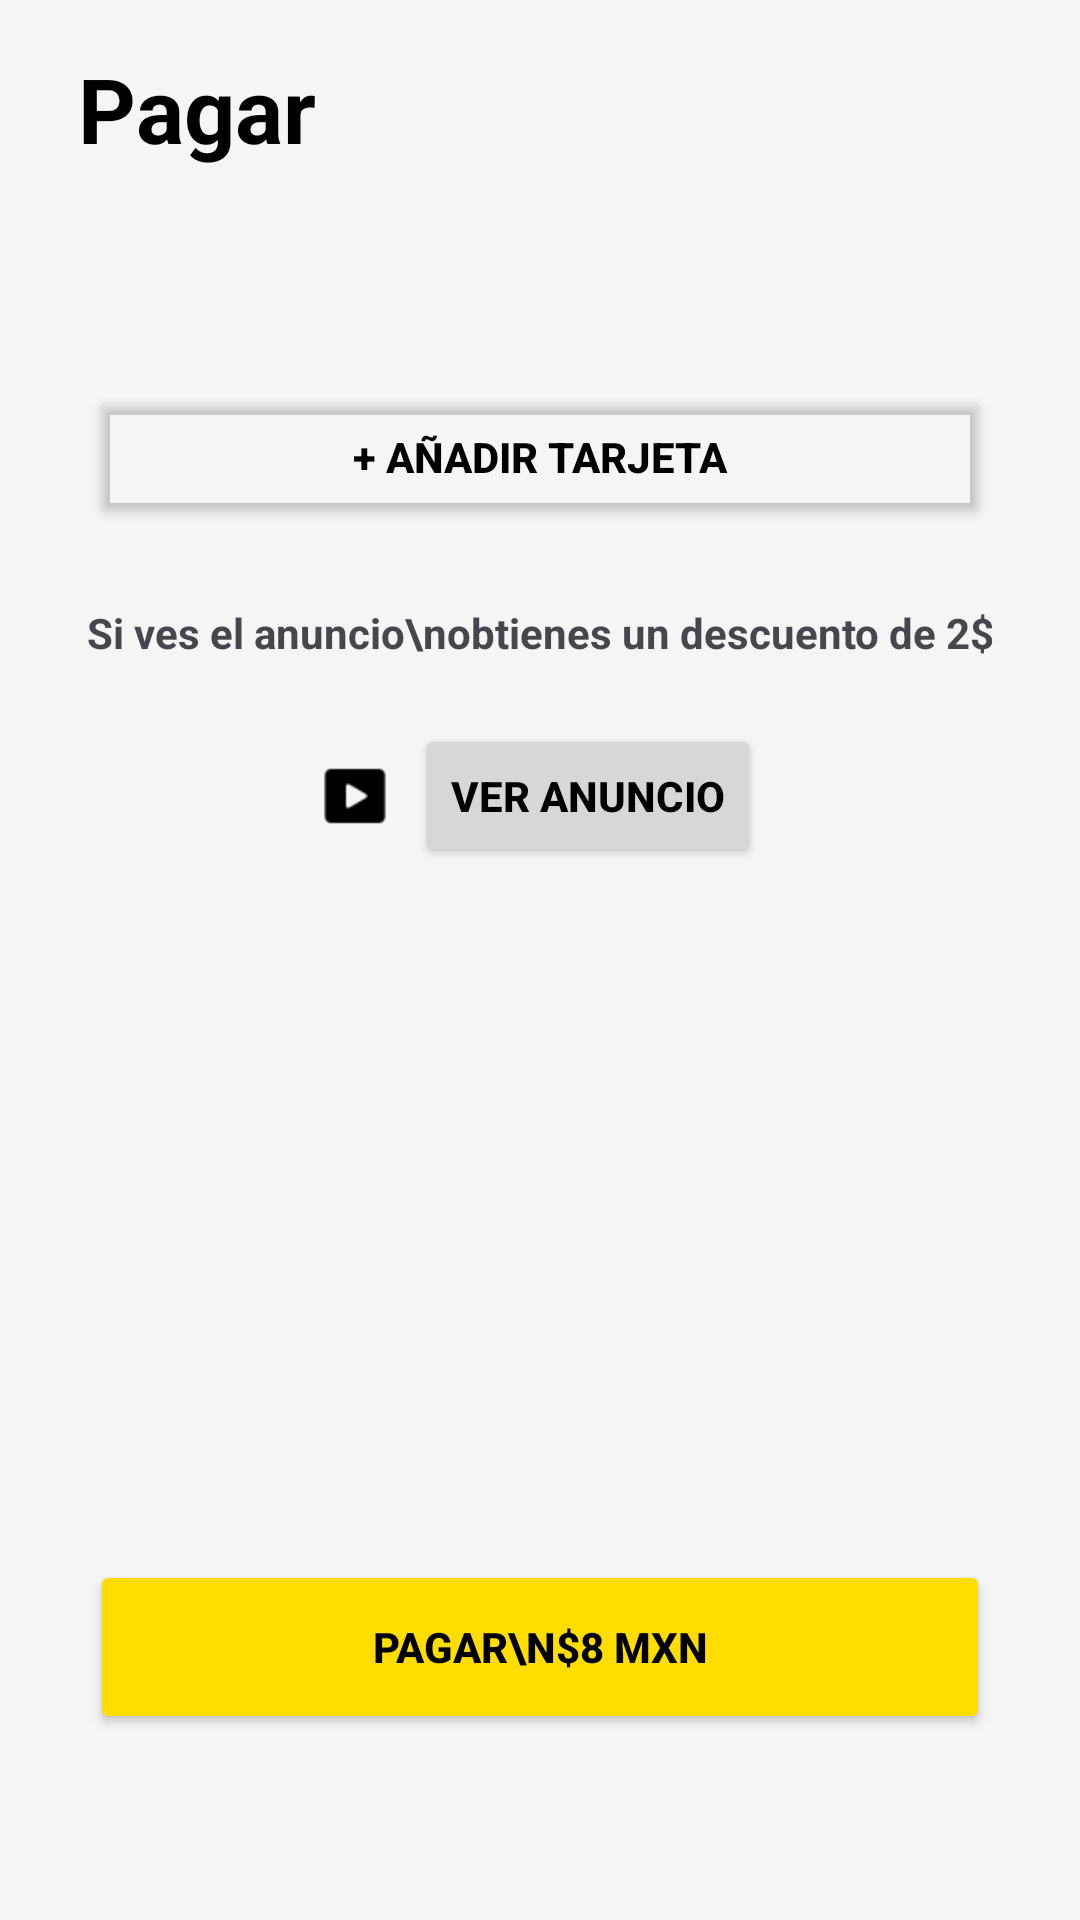

Produce the Android XML layout that renders to this screen, including the resource entries it uses.
<!-- AndroidManifest.xml: application theme Theme.VirtualPark -->
<!-- res/layout/fragment_pagar.xml -->
<RelativeLayout xmlns:android="http://schemas.android.com/apk/res/android"
    xmlns:tools="http://schemas.android.com/tools"
    android:layout_width="match_parent"
    android:layout_height="match_parent"
    android:background="#F5F5F5">

    
    <View
        android:id="@+id/dim_background"
        android:layout_width="match_parent"
        android:layout_height="match_parent"
        android:background="#CC000000"
        android:elevation="1000dp"
        android:visibility="gone" />

    
    <VideoView
        android:id="@+id/vv_ad_video"
        android:layout_width="360dp"
        android:layout_height="240dp"
        android:layout_centerInParent="true"
        android:elevation="10000dp"
        android:visibility="gone" />

    
    <ScrollView
        android:layout_width="match_parent"
        android:layout_height="match_parent"
        android:padding="16dp"
        android:layout_above="@+id/payment_buttons"
        tools:ignore="UnknownId">

        <LinearLayout
            android:layout_width="match_parent"
            android:layout_height="wrap_content"
            android:orientation="vertical"
            android:gravity="center_horizontal">

            
            <LinearLayout
                android:layout_width="match_parent"
                android:layout_height="match_parent"
                android:orientation="horizontal">

                <ImageButton
                    android:id="@+id/btn_back"
                    android:layout_width="wrap_content"
                    android:layout_height="wrap_content"
                    android:layout_gravity="start"
                    android:layout_marginBottom="16dp"
                    android:background="?attr/selectableItemBackgroundBorderless"
                    android:contentDescription="Back"
                    android:src="@drawable/ic_arrow_back"
                    android:translationY="10dp"
                    tools:ignore="TouchTargetSizeCheck" />

                <TextView
                    android:layout_width="wrap_content"
                    android:layout_height="wrap_content"
                    android:layout_marginBottom="24dp"
                    android:text="Pagar"
                    android:textColor="#000000"
                    android:textSize="30sp"
                    android:textStyle="bold"
                    android:translationX="10dp" />
            </LinearLayout>

            
            <LinearLayout
                android:id="@+id/payment_methods_container"
                android:layout_width="match_parent"
                android:layout_height="wrap_content"
                android:orientation="vertical"
                android:gravity="center_horizontal"
                android:padding="16dp" />

            
            <Button
                android:id="@+id/btn_add_payment_method"
                android:layout_width="300dp"
                android:layout_height="wrap_content"
                android:layout_marginTop="16dp"
                android:backgroundTint="#00FFDD00"
                android:text="+ Añadir tarjeta"
                android:textColor="#000000"
                android:textStyle="bold" />

            
            <Space
                android:layout_width="match_parent"
                android:layout_height="25dp" />

            <TextView
                android:id="@+id/textView2"
                android:layout_width="match_parent"
                android:layout_height="wrap_content"
                android:text="Si ves el anuncio\nobtienes un descuento de 2$"
                android:textAlignment="center"
                android:textStyle="bold" />

            <LinearLayout
                android:layout_width="wrap_content"
                android:layout_height="58dp"
                android:layout_marginTop="16dp"
                android:orientation="horizontal"
                android:backgroundTint="#FFDD00"
                android:gravity="center_vertical">

                <ImageView
                    android:id="@+id/iv_video_icon"
                    android:layout_width="24dp"
                    android:layout_height="24dp"
                    android:layout_marginEnd="8dp"
                    android:src="@drawable/ic_video" />

                <Button
                    android:id="@+id/btn_watch_ad"
                    android:layout_width="wrap_content"
                    android:layout_height="wrap_content"
                    android:text="Ver anuncio"
                    android:textAlignment="center"
                    android:textColor="#000000"
                    android:textStyle="bold"
                    tools:ignore="RtlCompat" />
            </LinearLayout>
        </LinearLayout>
    </ScrollView>

    
    <Button
        android:id="@+id/btn_pay"
        android:layout_width="300dp"
        android:layout_height="58dp"
        android:layout_alignParentBottom="true"
        android:layout_centerHorizontal="true"
        android:layout_marginBottom="32dp"
        android:backgroundTint="#FFDD00"
        android:text="Pagar\n$8 MXN"
        android:textColor="#000000"
        android:textStyle="bold"
        android:translationY="-30dp" />
</RelativeLayout>
<!-- resources referenced by this layout -->
<resources>
  <!-- drawable ic_video: png bitmap (drawable, 314 bytes) -->
  <style name="Theme.VirtualPark" parent="Base.Theme.VirtualPark" />
  <style name="Base.Theme.VirtualPark" parent="Theme.Material3.DayNight.NoActionBar">
          
          <item name="colorPrimary">@color/back</item>
          <item name="backgroundColor">@color/back</item>
          <item name="background">@color/back</item>
      </style>
  <color name="back">#F5F5F5</color>
</resources>
